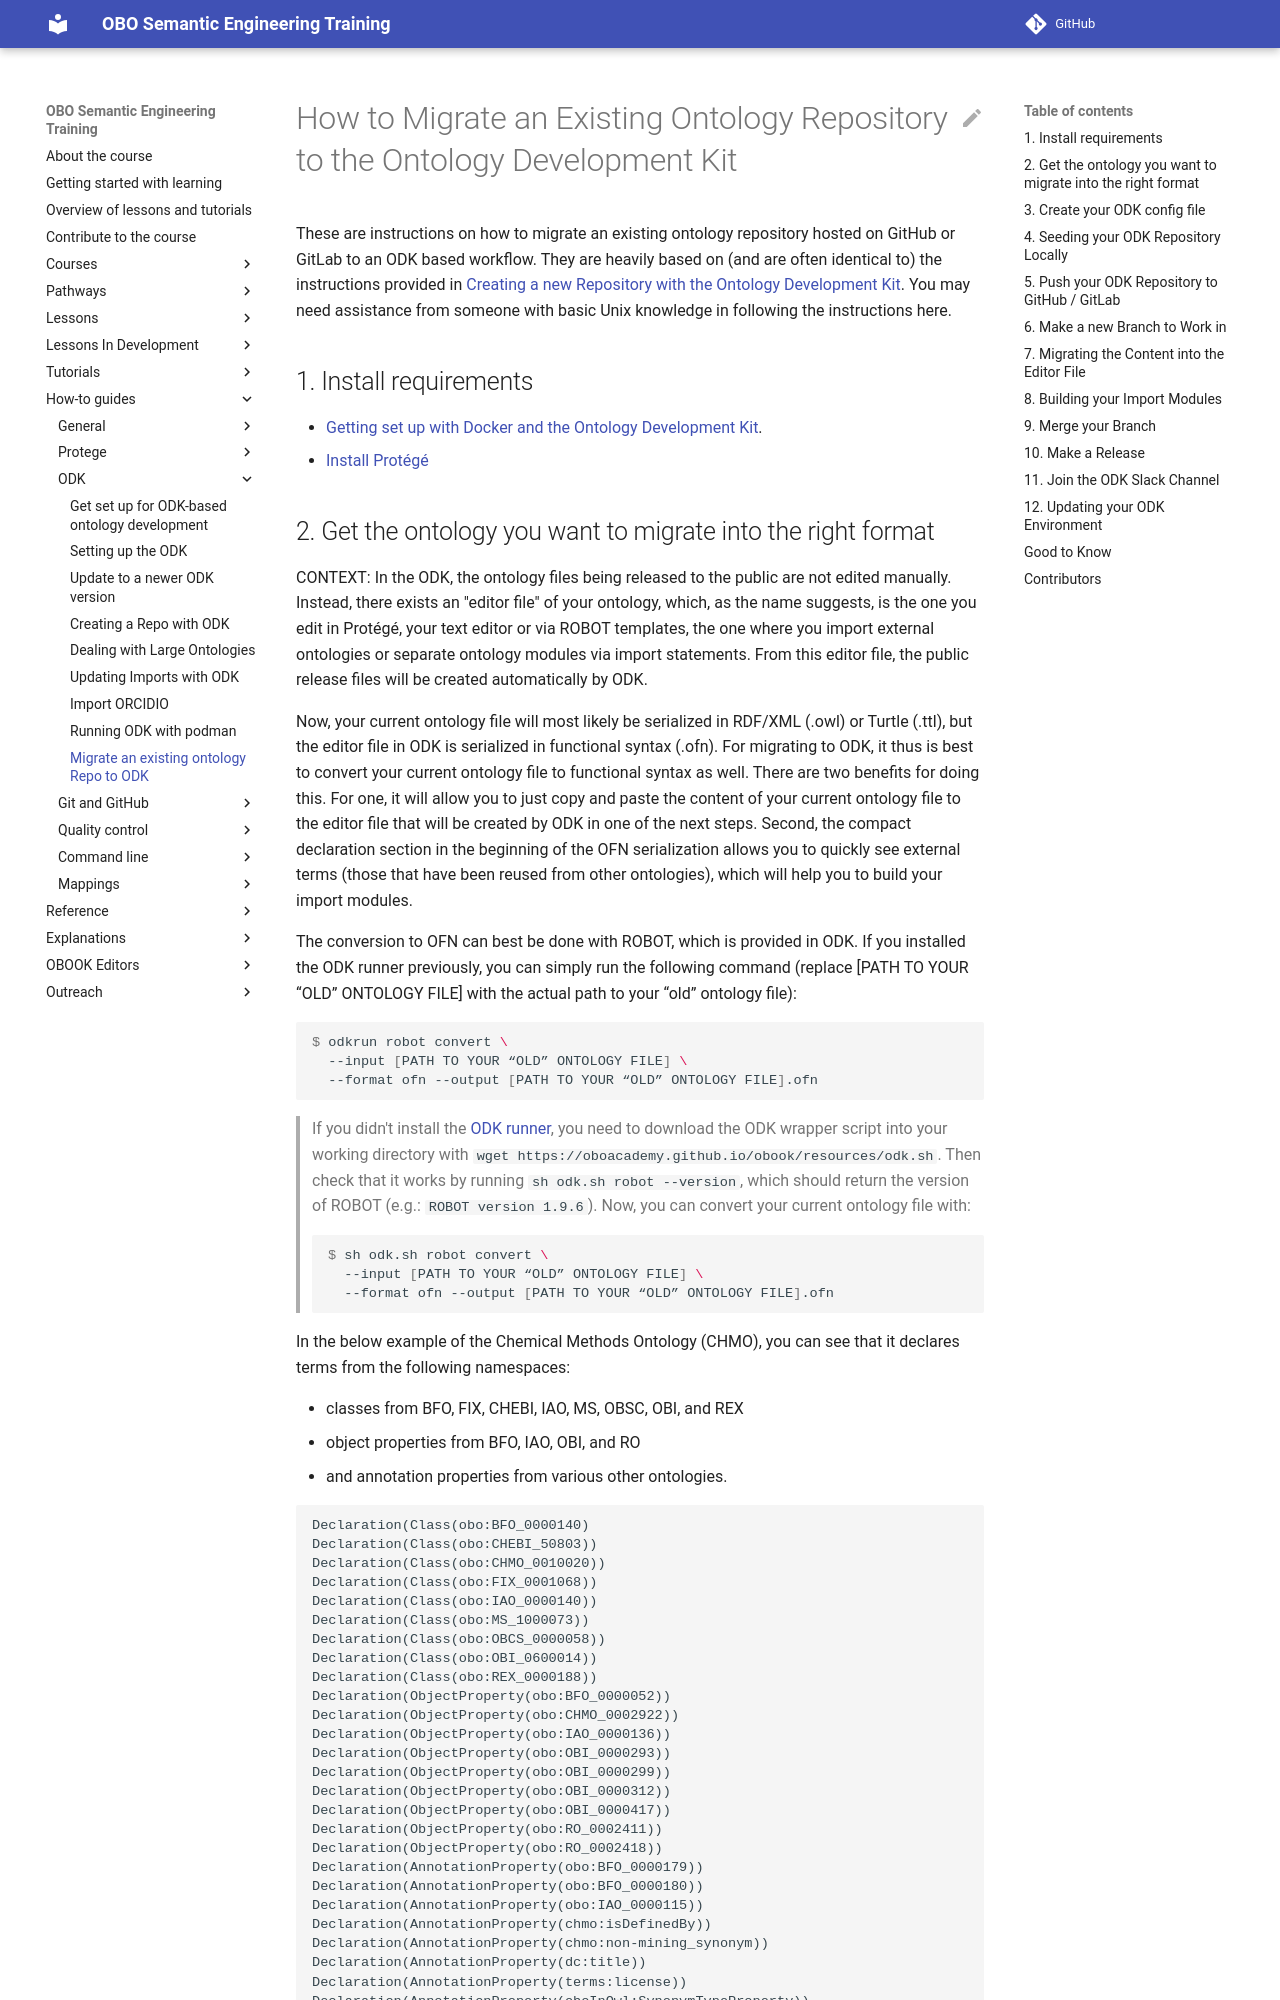

repository: OBOAcademy/obook · page: howto/odk-migrate-to-odk/index.html · generator: mkdocs

# How to Migrate an Existing Ontology Repository to the Ontology Development Kit

These are instructions on how to migrate an existing ontology repository hosted on GitHub
or GitLab to an ODK based workflow. They are heavily based on (and are often identical to) the
instructions provided in [Creating a new Repository with the Ontology Development Kit](odk-create-repo.md).
You may need assistance from someone with basic Unix knowledge in following the instructions here.

## 1. Install requirements

* [Getting set up with Docker and the Ontology Development Kit](odk-setup.md).
* [Install Protégé](set-up-protege.md)
